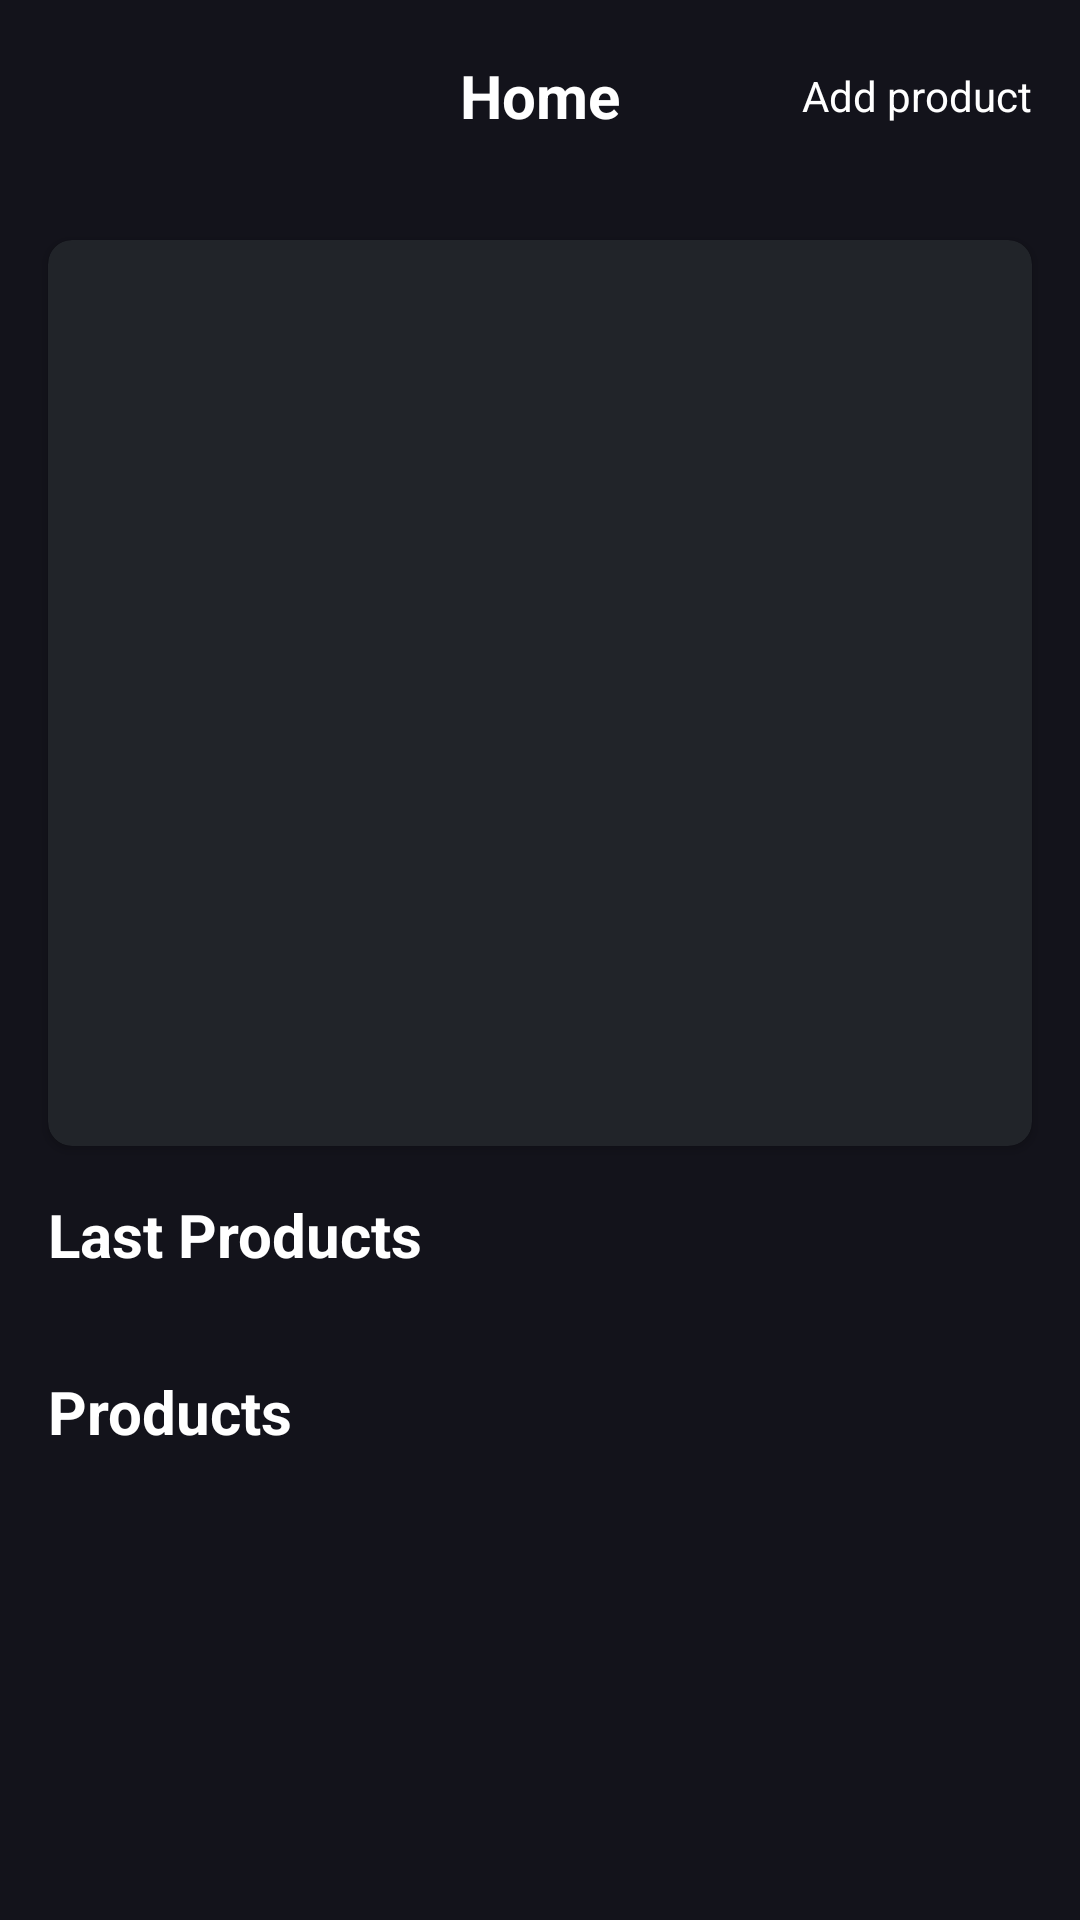

Android layout source for this screen:
<!-- AndroidManifest.xml: application theme Theme.SupermarketApp -->
<!-- res/layout/activity_home.xml -->
<?xml version="1.0" encoding="utf-8"?>
<androidx.coordinatorlayout.widget.CoordinatorLayout xmlns:android="http://schemas.android.com/apk/res/android"
    xmlns:app="http://schemas.android.com/apk/res-auto"
    xmlns:tools="http://schemas.android.com/tools"
    android:id="@+id/main"
    android:layout_width="match_parent"
    android:layout_height="match_parent"
    android:background="@color/background"
    tools:context=".ui.home.HomeActivity">

    <LinearLayout
        android:layout_width="match_parent"
        android:layout_height="match_parent"
        android:orientation="vertical">

        <include
            android:id="@+id/viewToolbar"
            layout="@layout/view_toolbar" />

        <androidx.core.widget.NestedScrollView
            android:layout_width="match_parent"
            android:layout_height="match_parent"
            app:layout_behavior="@string/appbar_scrolling_view_behavior">

            <androidx.constraintlayout.widget.ConstraintLayout
                android:layout_width="match_parent"
                android:layout_height="match_parent">

                <include
                    android:id="@+id/viewLastAsset"
                    layout="@layout/view_last_asset"
                    android:layout_width="0dp"
                    android:layout_height="wrap_content"
                    android:layout_margin="16dp"
                    app:layout_constraintStart_toStartOf="parent"
                    app:layout_constraintTop_toTopOf="parent"
                    app:layout_constraintEnd_toEndOf="parent" />

                <TextView
                    android:id="@+id/tvTopProducts"
                    style="@style/TitleHomeView"
                    android:text="@string/title_last_products"
                    app:layout_constraintStart_toStartOf="parent"
                    app:layout_constraintTop_toBottomOf="@+id/viewLastAsset" />

                <androidx.recyclerview.widget.RecyclerView
                    android:id="@+id/rvLastProducts"
                    android:layout_width="0dp"
                    android:layout_height="wrap_content"
                    app:layout_constraintEnd_toEndOf="parent"
                    app:layout_constraintStart_toStartOf="parent"
                    app:layout_constraintTop_toBottomOf="@+id/tvTopProducts" />

                <TextView
                    android:id="@+id/tvProducts"
                    android:text="@string/title_home_products"
                    style="@style/TitleHomeView"
                    app:layout_constraintStart_toStartOf="parent"
                    app:layout_constraintTop_toBottomOf="@+id/rvLastProducts" />

                <androidx.recyclerview.widget.RecyclerView
                    android:id="@+id/rvProducts"
                    android:layout_width="0dp"
                    android:layout_height="wrap_content"
                    app:layout_constraintEnd_toEndOf="parent"
                    app:layout_constraintStart_toStartOf="parent"
                    app:layout_constraintTop_toBottomOf="@+id/tvProducts" />

            </androidx.constraintlayout.widget.ConstraintLayout>

        </androidx.core.widget.NestedScrollView>

    </LinearLayout>


</androidx.coordinatorlayout.widget.CoordinatorLayout>
<!-- res/layout/view_toolbar.xml (included above) -->
<?xml version="1.0" encoding="utf-8"?>
<FrameLayout xmlns:android="http://schemas.android.com/apk/res/android"
    xmlns:tools="http://schemas.android.com/tools"
    android:layout_width="match_parent"
    android:layout_height="?actionBarSize"
    tools:background="@color/background">

    <TextView
        style="@style/TitleHomeView"
        android:layout_gravity="center"
        android:text="@string/home_title" />

    <TextView
        android:id="@+id/tvAddAsset"
        android:layout_width="wrap_content"
        android:layout_height="wrap_content"
        android:layout_gravity="end|center"
        android:padding="16dp"
        android:text="@string/add_asset"
        android:textColor="@color/white" />

</FrameLayout>
<!-- res/layout/view_last_asset.xml (included above) -->
<?xml version="1.0" encoding="utf-8"?>
<androidx.cardview.widget.CardView xmlns:android="http://schemas.android.com/apk/res/android"
    xmlns:app="http://schemas.android.com/apk/res-auto"
    android:id="@+id/root"
    android:layout_width="match_parent"
    android:layout_height="wrap_content"
    app:cardBackgroundColor="@color/backgroundForm"
    app:cardCornerRadius="8dp">


    <androidx.constraintlayout.widget.ConstraintLayout
        android:layout_width="match_parent"
        android:layout_height="match_parent">

        <ImageView
            android:id="@+id/ivLastAsset"
            android:layout_width="0dp"
            android:layout_height="180dp"
            android:layout_marginTop="12dp"
            android:contentDescription="@string/iv_Asset_description"
            android:scaleType="fitCenter"
            app:layout_constraintEnd_toEndOf="parent"
            app:layout_constraintStart_toStartOf="parent"
            app:layout_constraintTop_toTopOf="parent" />

        <TextView
            android:id="@+id/tvTitle"
            android:layout_width="wrap_content"
            android:layout_height="wrap_content"
            android:padding="16dp"
            android:textColor="@color/white"
            android:textSize="20sp"
            android:textStyle="bold"
            app:layout_constraintStart_toStartOf="parent"
            app:layout_constraintTop_toBottomOf="@+id/ivLastAsset" />
        <TextView
            android:id="@+id/tvDescription"
            android:layout_width="wrap_content"
            android:layout_height="wrap_content"
            android:padding="16dp"
            android:textColor="@color/white"
            app:layout_constraintStart_toStartOf="parent"
            app:layout_constraintTop_toBottomOf="@+id/tvTitle" />


    </androidx.constraintlayout.widget.ConstraintLayout>

</androidx.cardview.widget.CardView>
<!-- resources referenced by this layout -->
<resources>
  <color name="background">#13131b</color>
  <color name="backgroundForm">#212429</color>
  <color name="white">#FFFFFFFF</color>
  <string name="add_asset">Add product</string>
  <string name="home_title">Home</string>
  <string name="iv_Asset_description">Imagen del producto</string>
  <string name="title_home_products">Products</string>
  <string name="title_last_products">Last Products</string>
  <style name="TitleHomeView">
          <item name="android:layout_width">wrap_content</item>
          <item name="android:layout_height">wrap_content</item>
          <item name="android:padding">16dp</item>
          <item name="android:textSize">20sp</item>
          <item name="android:textStyle">bold</item>
          <item name="android:textColor">@color/white</item>
      </style>
  <style name="Theme.SupermarketApp" parent="Base.Theme.SupermarketApp" />
  <style name="Base.Theme.SupermarketApp" parent="Theme.Material3.DayNight.NoActionBar">
          
          
      </style>
</resources>
